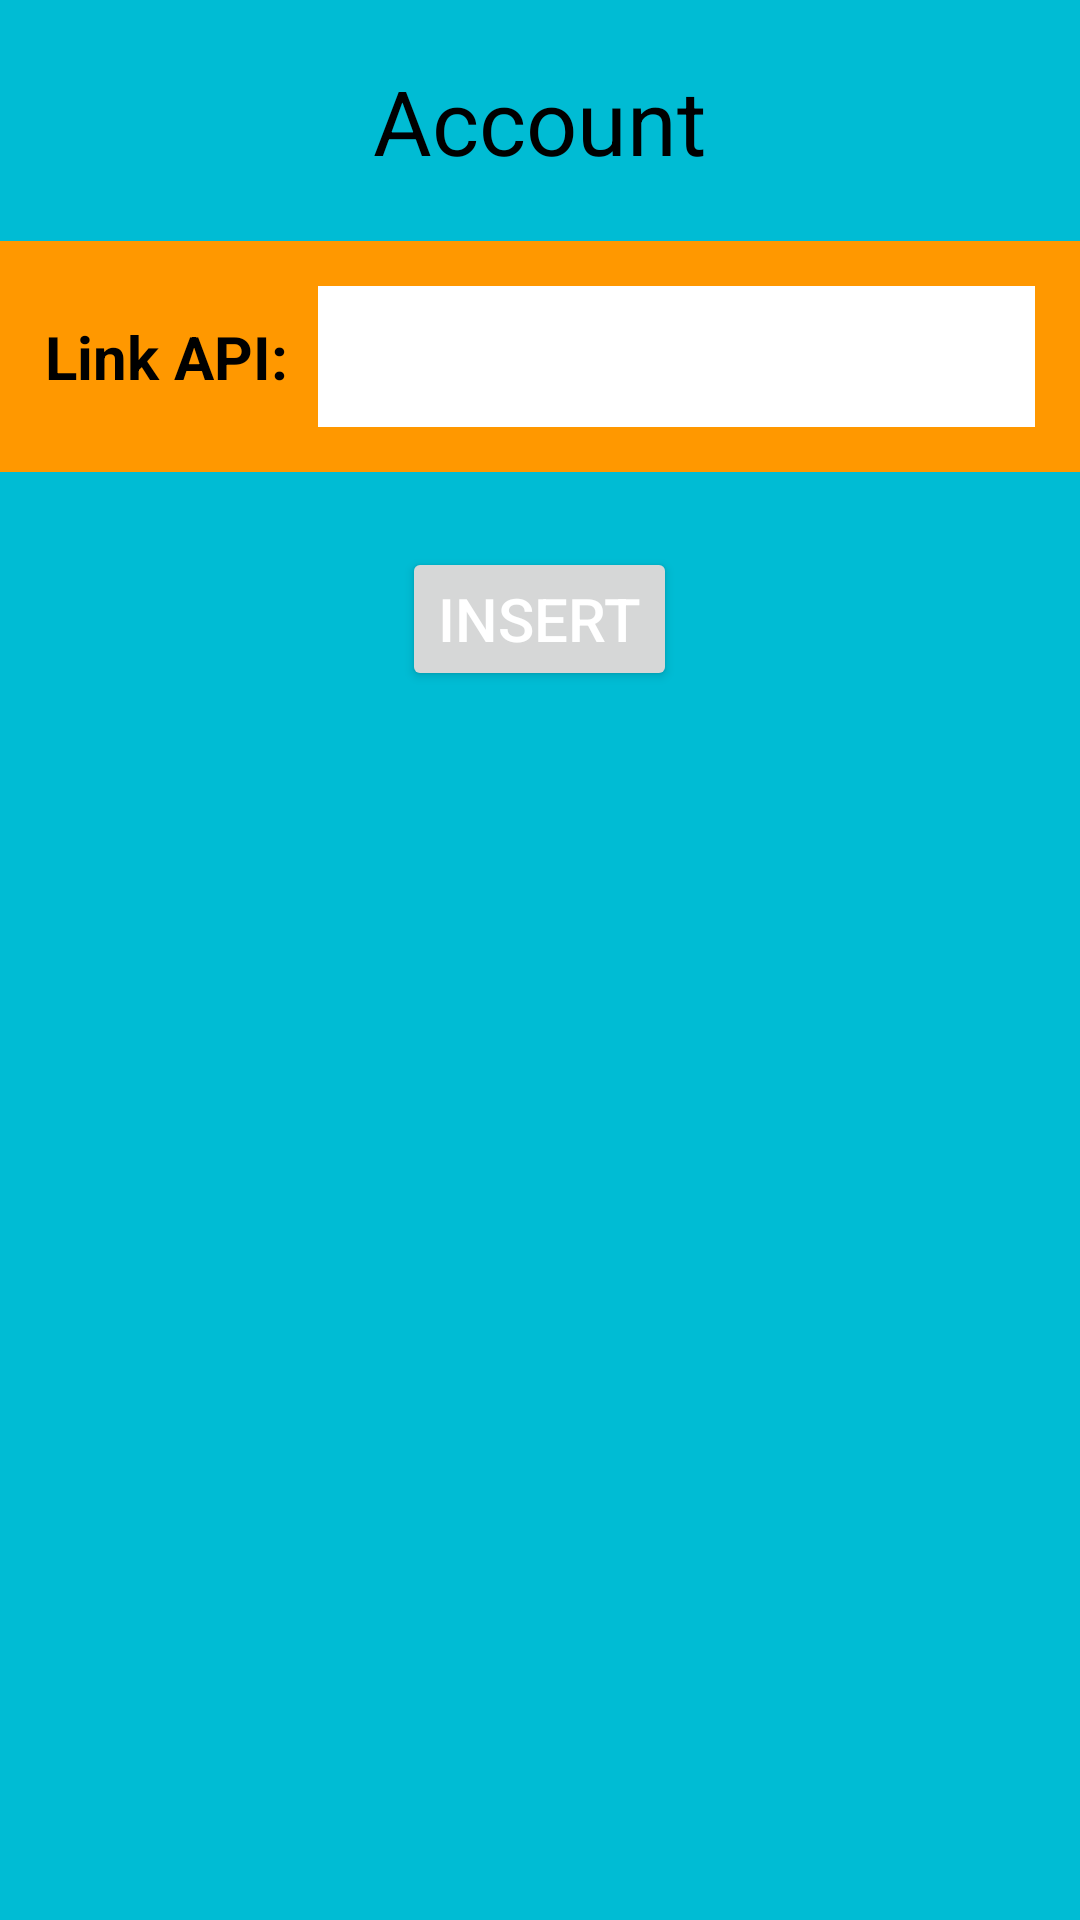

The Android layout XML behind this screen, and the referenced resources:
<!-- AndroidManifest.xml: application theme Theme.StrokePrediction -->
<!-- res/layout/fragment_account.xml -->
<?xml version="1.0" encoding="utf-8"?>
<RelativeLayout xmlns:android="http://schemas.android.com/apk/res/android"
    xmlns:tools="http://schemas.android.com/tools"
    android:layout_width="match_parent"
    android:layout_height="match_parent"
    tools:context=".fragment.AccountFragment"
    android:background="#00BCD4">

    
    <TextView
        android:id="@+id/title_account"
        android:layout_width="wrap_content"
        android:layout_height="wrap_content"
        android:text="Account"
        android:textColor="@color/black"
        android:textSize="30sp"
        android:layout_centerHorizontal="true"
        android:layout_marginTop="20sp"/>

        <LinearLayout
            android:id="@+id/insert_link_api"
            android:layout_below="@id/title_account"
            android:layout_width="match_parent"
            android:layout_height="wrap_content"
            android:background="#FF9800"
            android:layout_marginTop="20sp"
            android:padding="15sp"
            android:orientation="horizontal"
            >

            <TextView
                android:layout_width="wrap_content"
                android:layout_height="wrap_content"
                android:text="Link API:"
                android:textSize="20sp"
                android:textStyle="bold"
                android:textColor="@color/black"/>

            <EditText
                android:id="@+id/et_api"
                android:layout_marginStart="10sp"
                android:layout_width="wrap_content"
                android:layout_height="wrap_content"
                android:background="@color/white"
                android:padding="10sp"
                android:ems="15"
                android:textSize="20sp"
                android:textStyle="bold"
                android:textColor="@color/black"/>
        </LinearLayout>

    <Button
        android:id="@+id/btn_insert_link"
        android:layout_below="@id/insert_link_api"
        android:layout_marginTop="25sp"
        android:layout_centerHorizontal="true"
        android:layout_width="wrap_content"
        android:layout_height="wrap_content"
        android:text="Insert"
        android:textSize="20sp"
        android:textColor="@color/white"/>
</RelativeLayout>
<!-- resources referenced by this layout -->
<resources>
  <color name="black">#FF000000</color>
  <color name="white">#FFFFFFFF</color>
  <style name="Theme.StrokePrediction" parent="Theme.MaterialComponents.DayNight.NoActionBar">
          
          <item name="colorPrimary">@color/purple_500</item>
          <item name="colorPrimaryVariant">@color/purple_700</item>
          <item name="colorOnPrimary">@color/white</item>
          
          <item name="colorSecondary">@color/teal_200</item>
          <item name="colorSecondaryVariant">@color/teal_700</item>
          <item name="colorOnSecondary">@color/black</item>
          
          <item name="android:statusBarColor">?attr/colorPrimaryVariant</item>
          
      </style>
  <color name="purple_500">#FF6200EE</color>
  <color name="purple_700">#FF3700B3</color>
  <color name="teal_200">#FF03DAC5</color>
  <color name="teal_700">#FF018786</color>
</resources>
